Labelled photos from "dataset", an image-classification folder in cony-su/Detecci-n-Fatiga. The possible labels are: obstruido, abierto, cerrado.

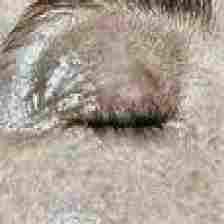
Label: cerrado

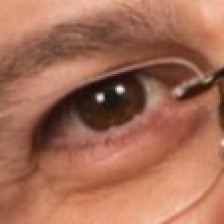
Label: abierto

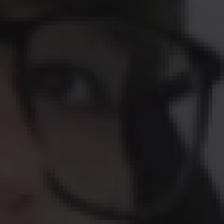
Label: abierto

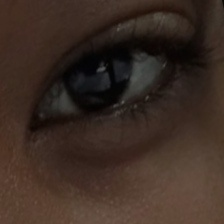
Label: abierto

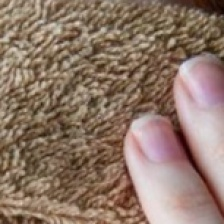
Label: obstruido

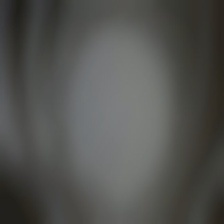
Label: obstruido
